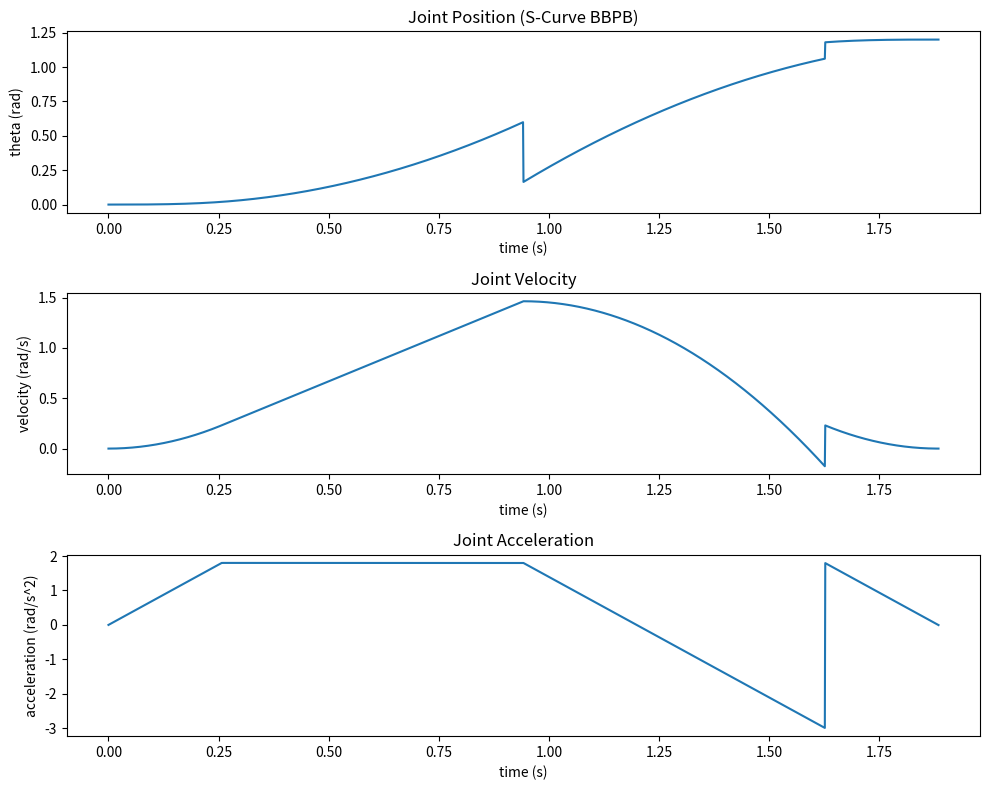

Recreate this plot in Python.
import numpy as np
import matplotlib.pyplot as plt

def bbpb_joint(theta0, theta1, amax, jmax, dt=0.001):
    D = abs(theta1 - theta0)
    sgn = np.sign(theta1 - theta0)
    t_j = amax / jmax
    d_j = (1/6)*amax**3/jmax**2
    v_j = 0.5*amax**2/jmax

    D_ = D - 2*d_j
    discriminant = v_j**2 + amax*D_
    if discriminant < 0:
        raise ValueError("거리가 너무 짧습니다.")
    t_a = (-v_j + np.sqrt(discriminant))/amax
    T = 2*t_j + 2*t_a
    t_arr = np.arange(0, T+dt, dt)
    theta = np.zeros_like(t_arr)
    v = np.zeros_like(t_arr)
    a = np.zeros_like(t_arr)

    # 구간 경계
    t0 = t_j
    t1 = t_j + t_a
    t2 = T - t_j - t_a
    t3 = T - t_j
    t4 = T

    for i, ti in enumerate(t_arr):
        if ti <= t0:
            a[i] = jmax * ti * sgn
            v[i] = 0.5 * jmax * ti**2 * sgn
            theta[i] = theta0 + (1/6)*jmax*ti**3*sgn
        elif ti <= t1:
            a[i] = amax * sgn
            v[i] = v_j*sgn + amax*(ti-t0)*sgn
            theta[i] = theta0 + d_j*sgn + v_j*(ti-t0)*sgn + 0.5*amax*(ti-t0)**2*sgn
        elif ti <= t3:
            ta_ = ti - t2
            a[i] = amax*sgn - jmax*ta_*sgn
            v[i] = v_j*sgn + amax*t_a*sgn - 0.5*jmax*ta_**2*sgn
            theta[i] = theta1 - d_j*sgn - v_j*(t4-ti)*sgn - 0.5*amax*(t4-ti)**2*sgn
        else:
            ta_ = t4 - ti
            a[i] = jmax*ta_*sgn
            v[i] = 0.5*jmax*ta_**2*sgn
            theta[i] = theta1 - (1/6)*jmax*ta_**3*sgn
    return t_arr, theta, v, a

# 예제 사용
theta0, theta1 = 0.0, 1.2             # rad
amax, jmax = 1.8, 7.0                 # rad/s^2, rad/s^3

t, th, vel, acc = bbpb_joint(theta0, theta1, amax, jmax)

plt.figure(figsize=(10,8))
plt.subplot(311)
plt.plot(t, th)
plt.xlabel('time (s)')
plt.ylabel('theta (rad)')
plt.title('Joint Position (S-Curve BBPB)')

plt.subplot(312)
plt.plot(t, vel)
plt.xlabel('time (s)')
plt.ylabel('velocity (rad/s)')
plt.title('Joint Velocity')

plt.subplot(313)
plt.plot(t, acc)
plt.xlabel('time (s)')
plt.ylabel('acceleration (rad/s^2)')
plt.title('Joint Acceleration')

plt.tight_layout()
plt.show()
